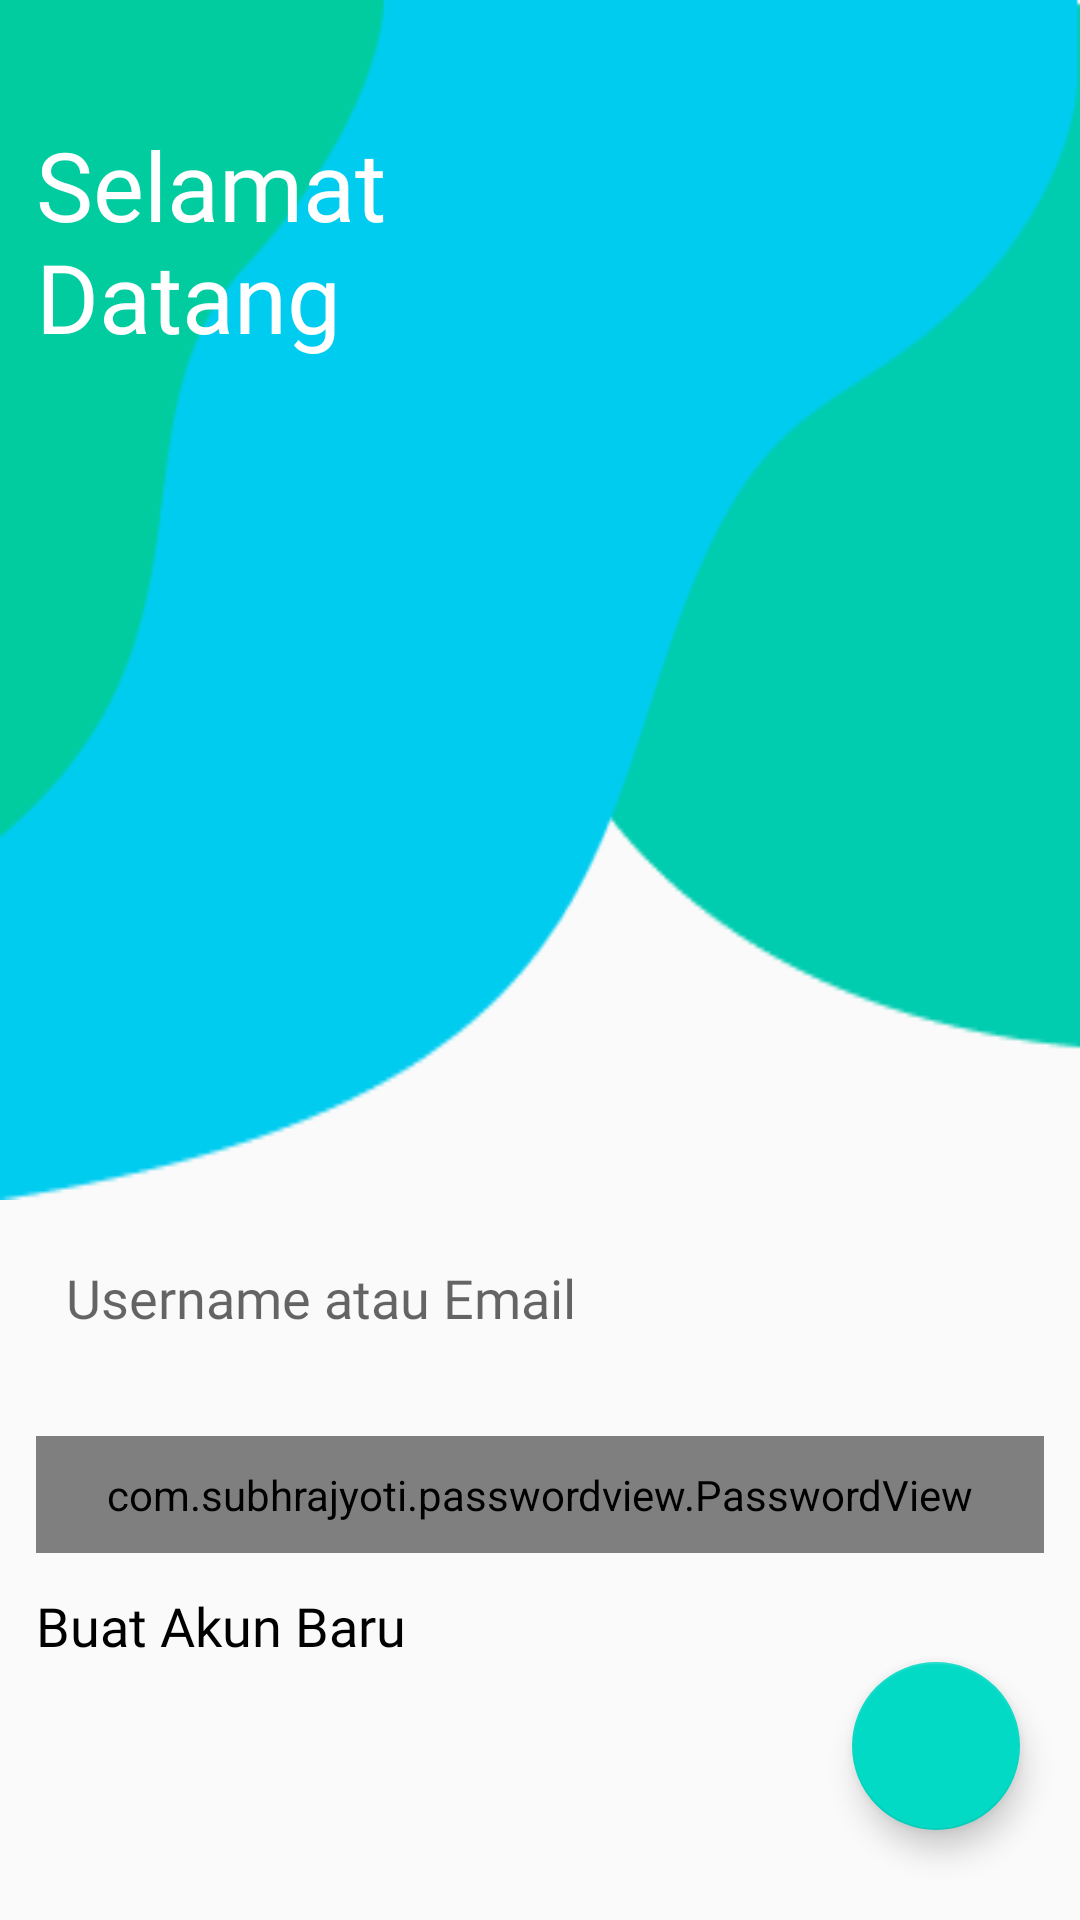

This screen was rendered from an Android layout file. Write that file and the resources it references.
<!-- AndroidManifest.xml: application theme AppTheme -->
<!-- res/layout/activity_login.xml -->
<?xml version="1.0" encoding="utf-8"?>
<RelativeLayout xmlns:android="http://schemas.android.com/apk/res/android"
    xmlns:app="http://schemas.android.com/apk/res-auto"
    xmlns:tools="http://schemas.android.com/tools"
    android:layout_width="match_parent"
    android:layout_height="match_parent"
    tools:context=".verify.LoginActivity">

    <View
        android:layout_width="match_parent"
        android:layout_height="400dp"
        android:background="@drawable/bg_login"/>

    <TextView
        android:layout_width="wrap_content"
        android:layout_height="wrap_content"
        android:text="@string/selamat_datang"
        android:textSize="32sp"
        android:textColor="#fff"
        android:layout_marginTop="40dp"
        android:layout_marginStart="12dp"
        android:fontFamily="@font/poppins_semibold"/>

    <EditText
        android:id="@+id/maillogin"
        android:layout_width="match_parent"
        android:layout_height="wrap_content"
        android:hint="@string/username_atau_email"
        android:background="@drawable/rectangle_edittext"
        android:padding="10dp"
        android:cursorVisible="true"
        android:inputType="textEmailAddress"
        android:fontFamily="@font/poppins_regular"
        android:layout_margin="12dp"
        android:layout_above="@id/pwlogin"/>
    <com.subhrajyoti.passwordview.PasswordView
        android:id="@+id/pwlogin"
        android:layout_width="match_parent"
        android:layout_height="wrap_content"
        android:hint="@string/password"
        android:background="@drawable/rectangle_edittext"
        android:padding="10dp"
        android:cursorVisible="true"
        app:eyeTint="@color/colorPrimary"
        android:inputType="textPassword"
        android:fontFamily="@font/poppins_regular"
        android:layout_margin="12dp"
        android:layout_above="@id/btnsignin"/>
    <com.google.android.material.floatingactionbutton.FloatingActionButton
        android:id="@+id/btnlogin"
        android:layout_width="wrap_content"
        android:layout_height="wrap_content"
        android:src="@drawable/ic_arrow_forward_black_24dp"
        android:layout_alignParentBottom="true"
        android:layout_alignParentEnd="true"
        app:fabSize="normal"
        android:layout_marginBottom="30dp"
        android:layout_marginEnd="20dp"/>
    <TextView
        android:id="@+id/btnsignin"
        android:layout_width="wrap_content"
        android:layout_height="wrap_content"
        android:text="@string/buat_akun_baru"
        android:layout_marginStart="12dp"
        android:layout_above="@id/btnlogin"
        android:fontFamily="@font/poppins_medium"
        android:textColor="#000000"
        android:textSize="18sp"/>
</RelativeLayout>
<!-- resources referenced by this layout -->
<resources>
  <!-- drawable bg_login: png bitmap (drawable, 4492 bytes) -->
  <string name="buat_akun_baru">Buat Akun Baru</string>
  <string name="password">Password</string>
  <string name="selamat_datang">Selamat\nDatang</string>
  <string name="username_atau_email">Username atau Email</string>
  <style name="AppTheme" parent="Theme.AppCompat.Light.NoActionBar">
          
          <item name="colorPrimary">@color/colorPrimary</item>
          <item name="colorPrimaryDark">@color/colorPrimaryDark</item>
          <item name="colorAccent">@color/colorAccent</item>
      </style>
  <!-- not gathered from this repository: default colours our renderer supplied (Android Studio template values) -->
  <color name="colorPrimary">#FF6200EE</color>
  <color name="colorPrimaryDark">#FF3700B3</color>
  <color name="colorAccent">#FF03DAC5</color>
</resources>
